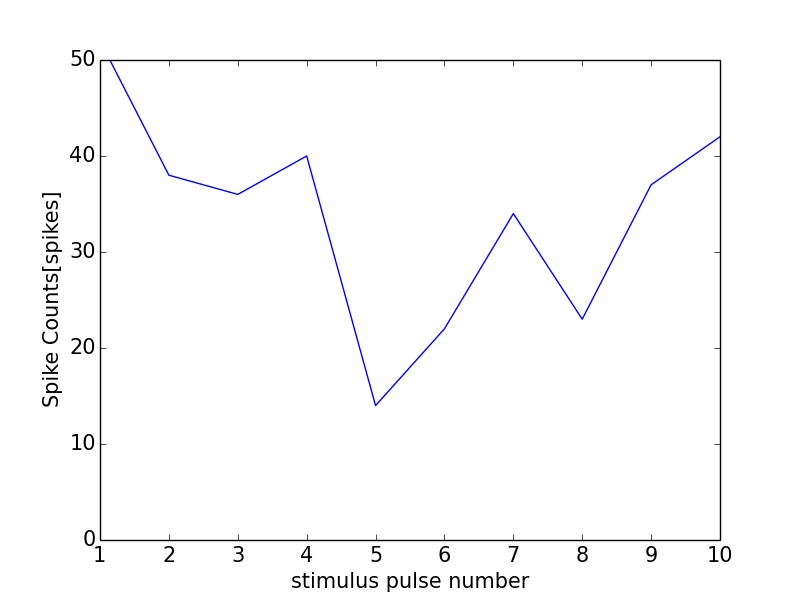

Data behind this chart, as committed beside it:
0, 0.0
0, 0
1, 52
2, 38
3, 36
4, 40
5, 14
6, 22
7, 34
8, 23
9, 37
10, 42
11, 2
